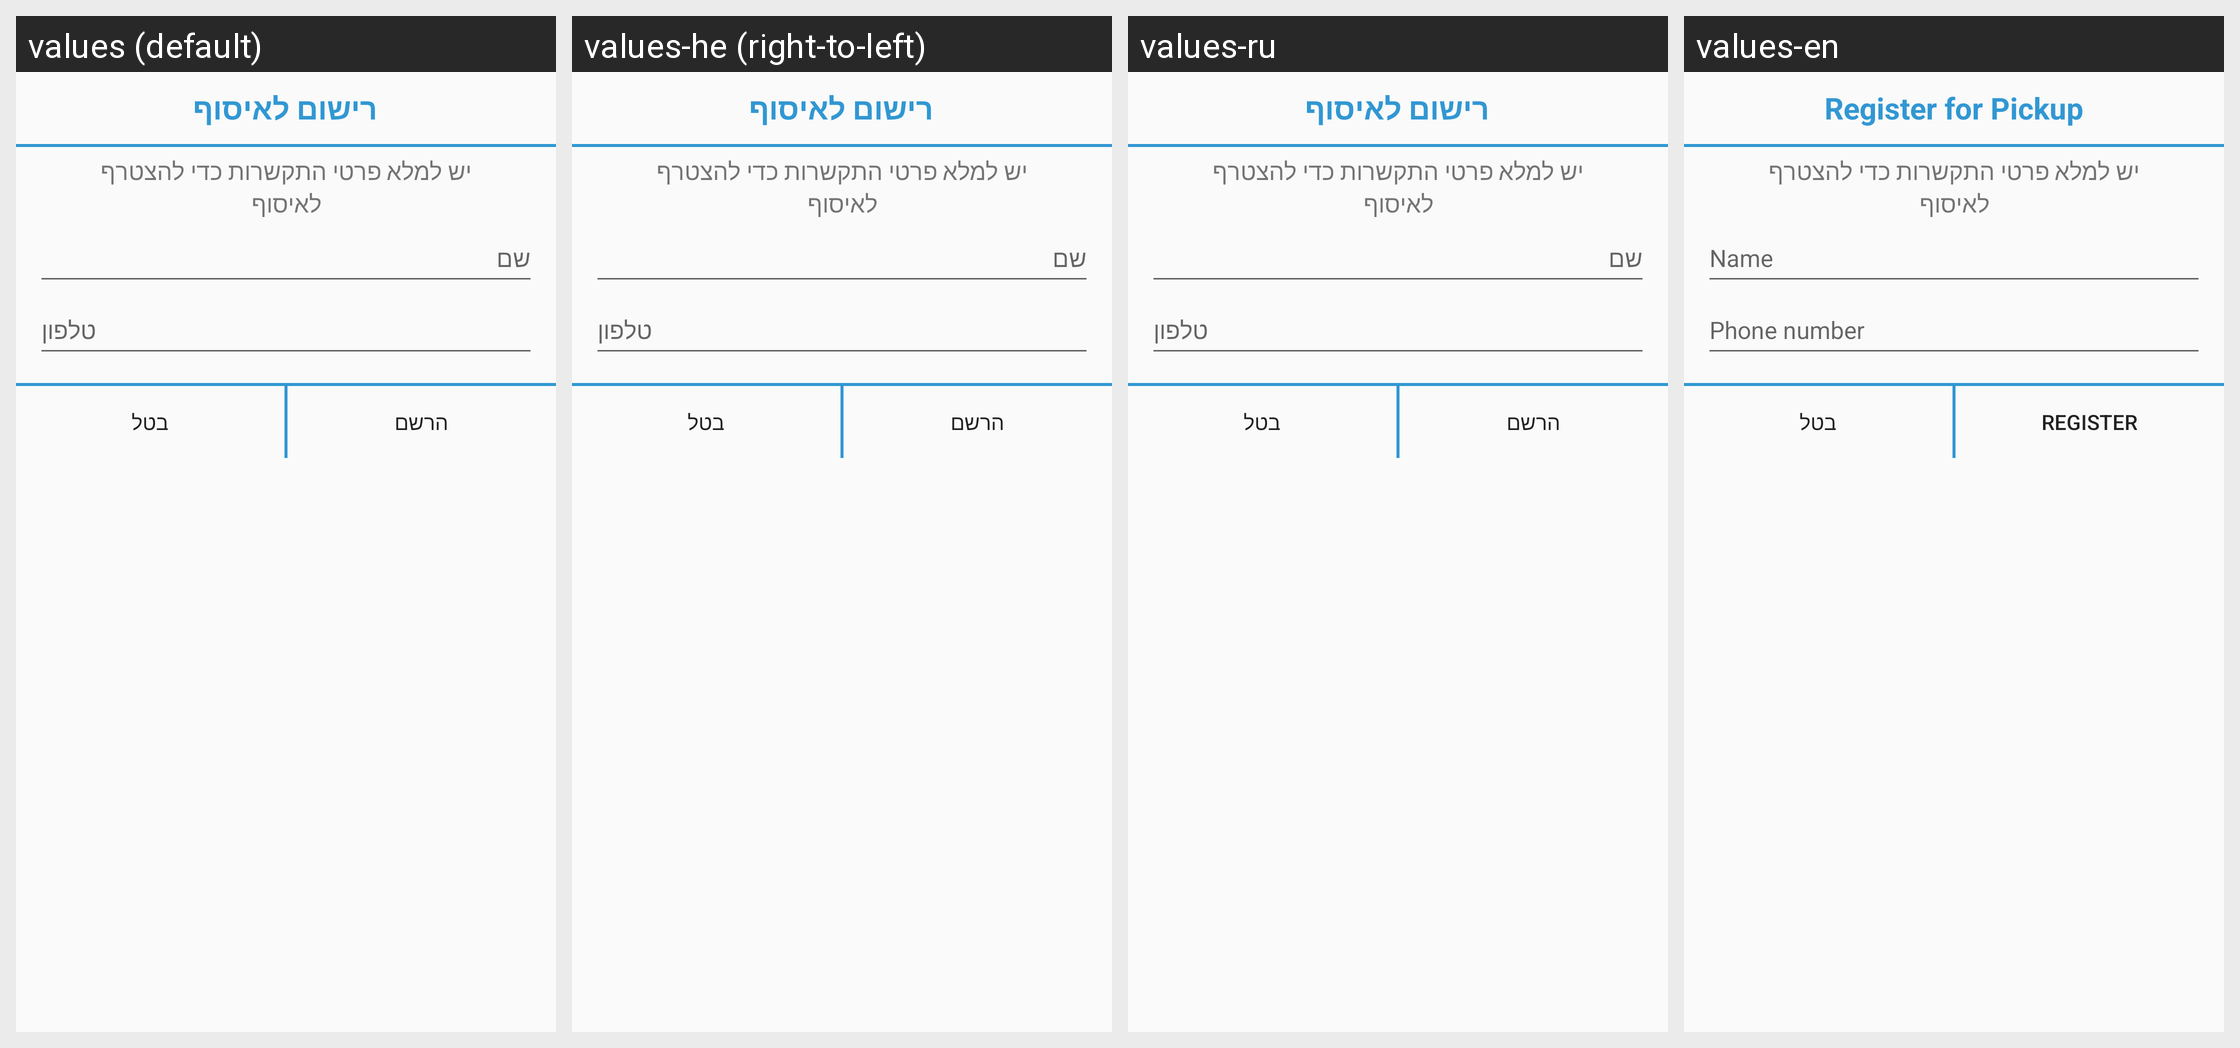

The same Android screen rendered under several of its app's locales, left to right. List the strings drawn on it with the default value and each locale's translation.
Android screen res/layout/collector_details_dialog.xml rendered under 4 locales, left to right: values (default), values-he (right-to-left), values-ru, values-en. Device: Nexus 5 (rendered at 1080×1920; each locale shown at half size, 540×960, under a caption strip naming it); theme AppTheme.
Strings drawn on this screen, with the default value and each locale's value (text and hints the layout hard-codes, and strings that could not be matched under every locale, appear in the picture but are not listed):

collector_dialog_sign_title
  values: רישום לאיסוף
  values-he: רישום לאיסוף  [not translated; the default value is used]
  values-ru: רישום לאיסוף
  values-en: Register for Pickup

collector_dialog_register_text
  values: יש למלא פרטי התקשרות כדי להצטרף לאיסוף
  values-he: יש למלא פרטי התקשרות כדי להצטרף לאיסוף  [not translated; the default value is used]
  values-ru: יש למלא פרטי התקשרות כדי להצטרף לאיסוף
  values-en: יש למלא פרטי התקשרות כדי להצטרף לאיסוף  [not translated; the default value is used]

collector_dialog_name_et
  values: שם
  values-he: שם  [not translated; the default value is used]
  values-ru: שם
  values-en: Name

collector_dialog_phone_et
  values: טלפון
  values-he: טלפון  [not translated; the default value is used]
  values-ru: טלפון
  values-en: Phone number

collector_dialog_cancel_btn
  values: בטל
  values-he: בטל  [not translated; the default value is used]
  values-ru: בטל
  values-en: בטל

collector_dialog_sign_btn
  values: הרשם
  values-he: הרשם  [not translated; the default value is used]
  values-ru: הרשם
  values-en: Register
